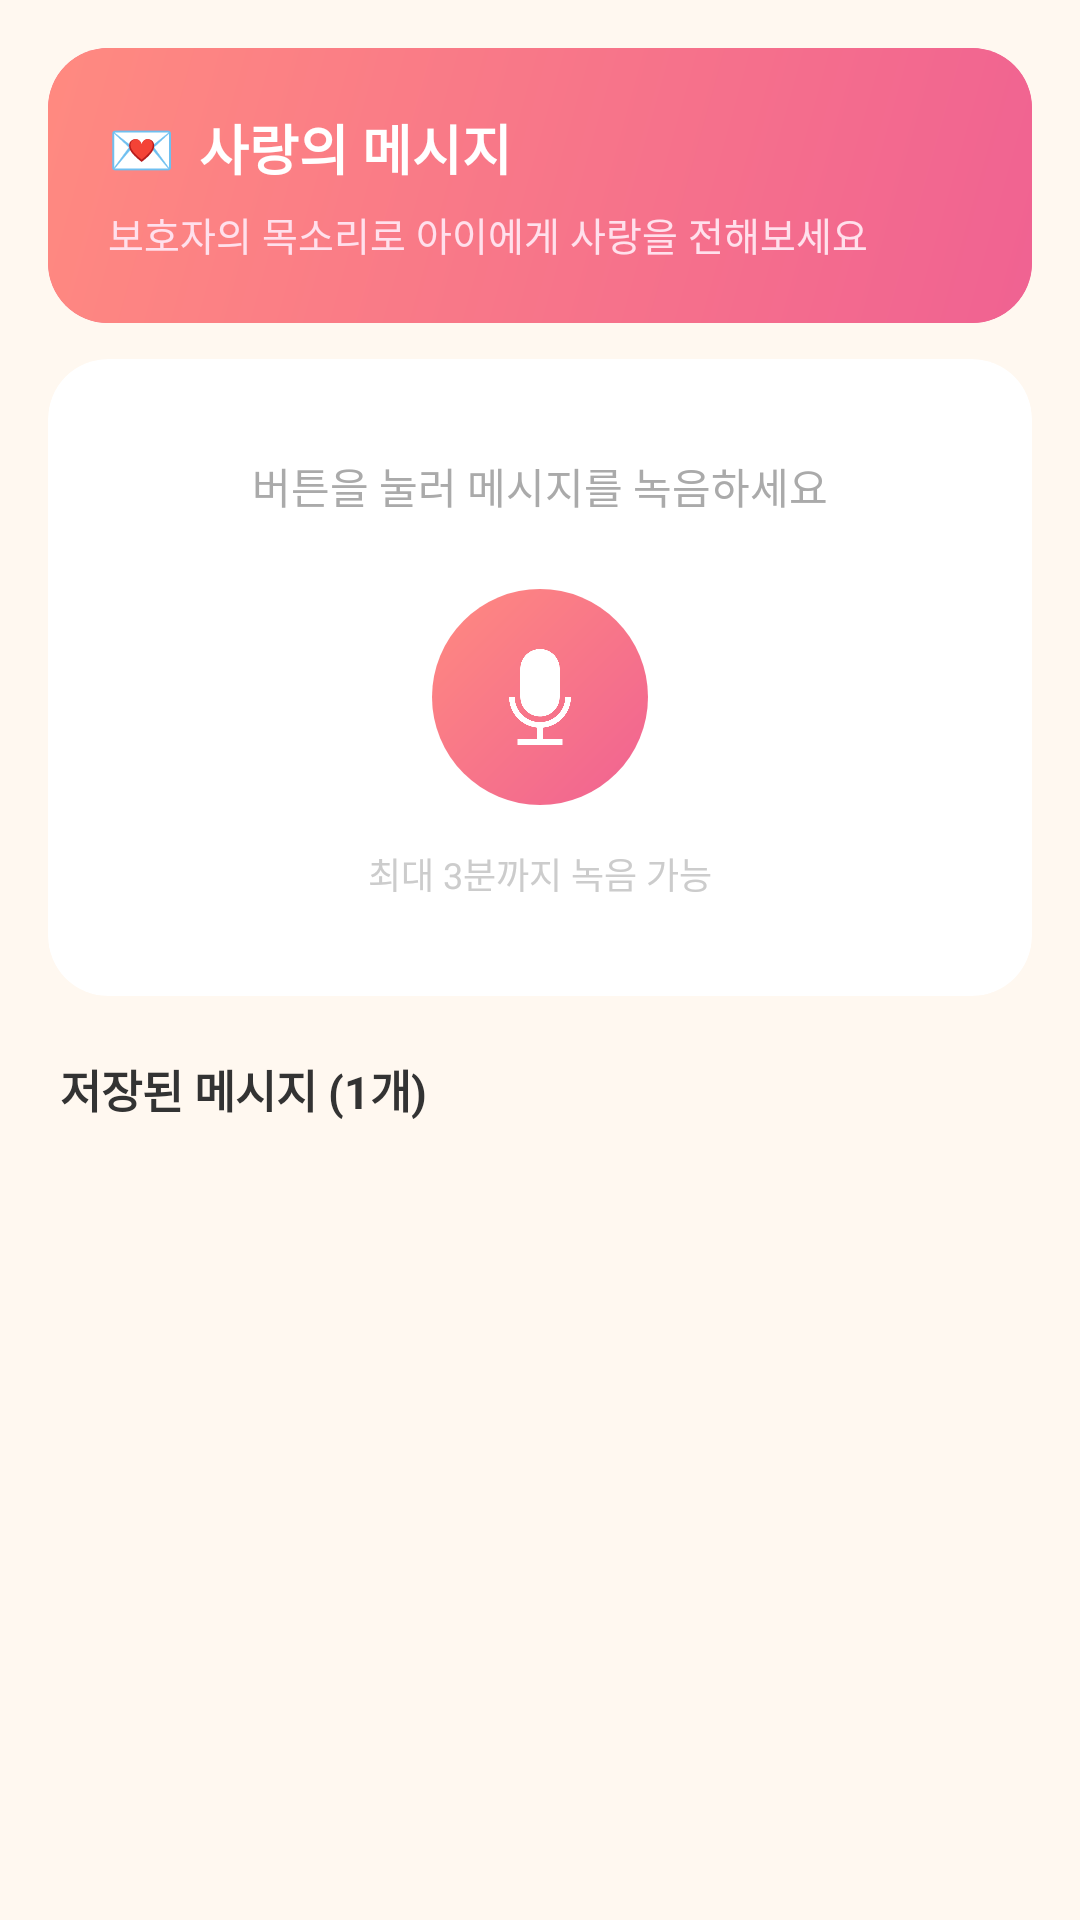

Layout XML and referenced resources for this Android screen:
<!-- AndroidManifest.xml: application theme Theme.SmartHelper -->
<!-- res/layout/fragment_love_message.xml -->
<?xml version="1.0" encoding="utf-8"?>
<androidx.core.widget.NestedScrollView
    xmlns:android="http://schemas.android.com/apk/res/android"
    xmlns:app="http://schemas.android.com/apk/res-auto"
    android:layout_width="match_parent"
    android:layout_height="match_parent"
    android:background="#FFF8F0"
    android:clipToPadding="false"
    android:paddingBottom="72dp">

    <LinearLayout
        android:layout_width="match_parent"
        android:layout_height="wrap_content"
        android:orientation="vertical"
        android:padding="16dp">

        
        <androidx.cardview.widget.CardView
            android:layout_width="match_parent"
            android:layout_height="wrap_content"
            android:layout_marginBottom="12dp"
            app:cardCornerRadius="20dp"
            app:cardElevation="0dp"
            app:cardBackgroundColor="#F06292">

            <LinearLayout
                android:layout_width="match_parent"
                android:layout_height="wrap_content"
                android:orientation="vertical"
                android:background="@drawable/love_banner_bg"
                android:padding="20dp"
                android:paddingTop="22dp"
                android:paddingBottom="22dp">

                <LinearLayout
                    android:layout_width="wrap_content"
                    android:layout_height="wrap_content"
                    android:orientation="horizontal"
                    android:gravity="center_vertical"
                    android:layout_marginBottom="6dp">

                    <TextView
                        android:layout_width="wrap_content"
                        android:layout_height="wrap_content"
                        android:text="💌"
                        android:textSize="18sp"
                        android:layout_marginEnd="8dp"/>

                    <TextView
                        android:layout_width="wrap_content"
                        android:layout_height="wrap_content"
                        android:text="사랑의 메시지"
                        android:textSize="18sp"
                        android:textStyle="bold"
                        android:textColor="#FFFFFF"/>
                </LinearLayout>

                <TextView
                    android:layout_width="wrap_content"
                    android:layout_height="wrap_content"
                    android:text="보호자의 목소리로 아이에게 사랑을 전해보세요"
                    android:textSize="13sp"
                    android:textColor="#FFE0EC"/>

            </LinearLayout>
        </androidx.cardview.widget.CardView>

        
        <androidx.cardview.widget.CardView
            android:layout_width="match_parent"
            android:layout_height="wrap_content"
            android:layout_marginBottom="20dp"
            app:cardCornerRadius="20dp"
            app:cardElevation="0dp"
            app:cardBackgroundColor="#FFFFFF">

            <LinearLayout
                android:layout_width="match_parent"
                android:layout_height="wrap_content"
                android:orientation="vertical"
                android:gravity="center_horizontal"
                android:padding="32dp">

                <TextView
                    android:layout_width="wrap_content"
                    android:layout_height="wrap_content"
                    android:text="버튼을 눌러 메시지를 녹음하세요"
                    android:textSize="14sp"
                    android:textColor="#AAAAAA"
                    android:layout_marginBottom="24dp"/>

                
                <FrameLayout
                    android:id="@+id/btnRecord"
                    android:layout_width="72dp"
                    android:layout_height="72dp"
                    android:layout_marginBottom="14dp"
                    android:background="@drawable/btn_mic_bg"
                    android:clickable="true"
                    android:focusable="true">

                    <ImageView
                        android:layout_width="32dp"
                        android:layout_height="32dp"
                        android:layout_gravity="center"
                        android:src="@drawable/mic"
                        android:scaleType="centerInside"
                        app:tint="#FFFFFF" />
                </FrameLayout>

                <TextView
                    android:layout_width="wrap_content"
                    android:layout_height="wrap_content"
                    android:text="최대 3분까지 녹음 가능"
                    android:textSize="12sp"
                    android:textColor="#CCCCCC"/>

            </LinearLayout>
        </androidx.cardview.widget.CardView>

        
        <TextView
            android:id="@+id/tvSavedTitle"
            android:layout_width="wrap_content"
            android:layout_height="wrap_content"
            android:text="저장된 메시지 (1개)"
            android:textSize="15sp"
            android:textStyle="bold"
            android:textColor="#333333"
            android:layout_marginBottom="10dp"
            android:layout_marginStart="4dp"/>

        
        <androidx.recyclerview.widget.RecyclerView
            android:id="@+id/rvMessages"
            android:layout_width="match_parent"
            android:layout_height="wrap_content"
            android:nestedScrollingEnabled="false"
            android:overScrollMode="never"/>

    </LinearLayout>
</androidx.core.widget.NestedScrollView>
<!-- resources referenced by this layout -->
<resources>
  <!-- drawable btn_mic_bg (drawable) -->
  <?xml version="1.0" encoding="utf-8"?>
  <shape xmlns:android="http://schemas.android.com/apk/res/android"
      android:shape="oval">
      <gradient
          android:startColor="#F06292"
          android:endColor="#FF8A80"
          android:angle="135"
          android:type="linear"/>
  </shape>
  <!-- drawable love_banner_bg (drawable) -->
  <?xml version="1.0" encoding="utf-8"?>
  <shape xmlns:android="http://schemas.android.com/apk/res/android"
      android:shape="rectangle">
      <gradient
          android:startColor="#F06292"
          android:endColor="#FF8A80"
          android:angle="135"
          android:type="linear"/>
  </shape>
  <!-- drawable mic: png bitmap (drawable, 14467 bytes) -->
  <style name="Theme.SmartHelper" parent="Base.Theme.SmartHelper" />
  <style name="Base.Theme.SmartHelper" parent="Theme.Material3.DayNight.NoActionBar">
          
          
      </style>
</resources>
